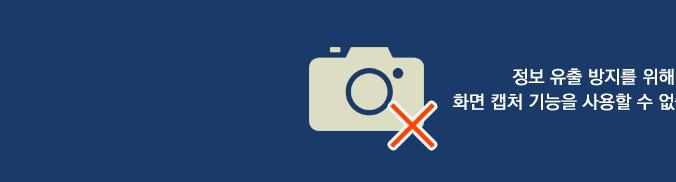
Task: Robotic Enterprise Framework
Workflow: Download_NewContract_General

Step 1: check the table header in window 'NGS - 영업지원 시스템' (msedge.exe)
